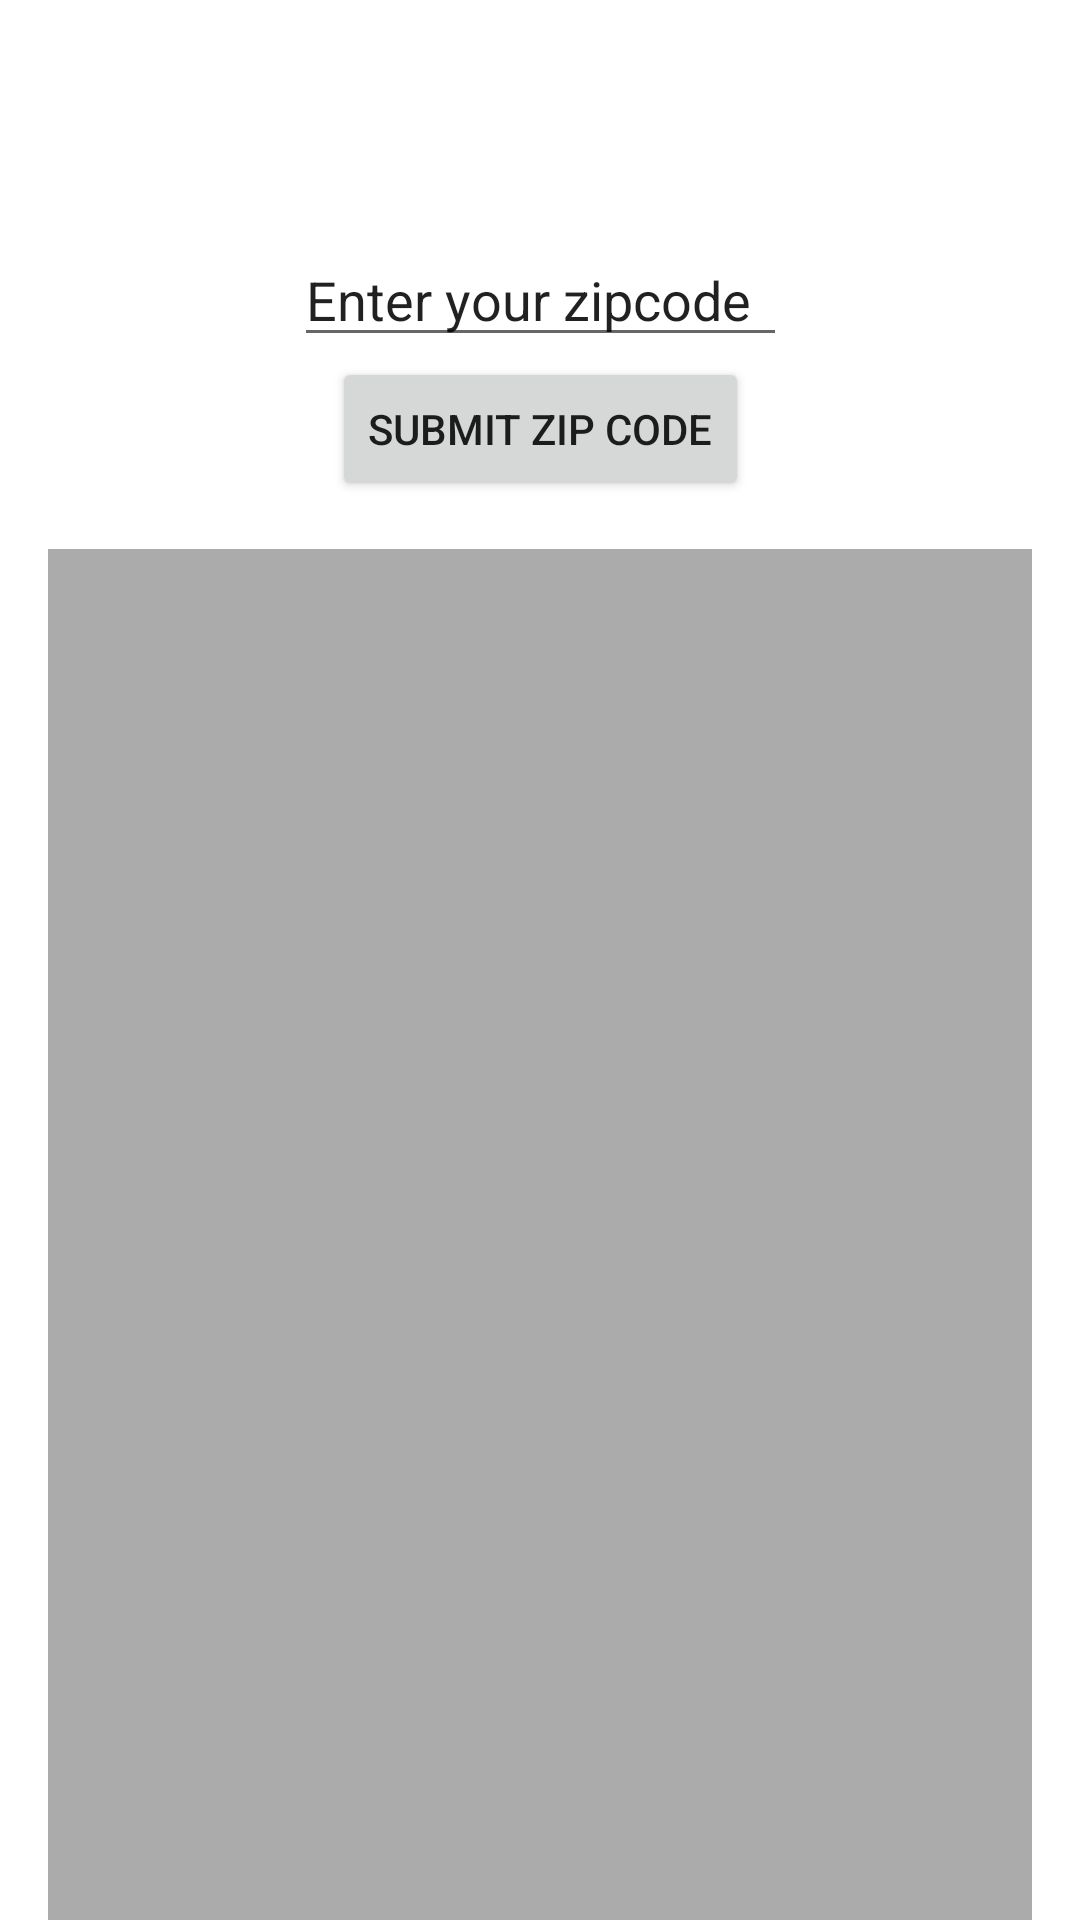

Layout XML and referenced resources for this Android screen:
<!-- AndroidManifest.xml: application theme Theme.AD340 -->
<!-- res/layout/activity_main.xml -->
<?xml version="1.0" encoding="utf-8"?>
<androidx.constraintlayout.widget.ConstraintLayout xmlns:android="http://schemas.android.com/apk/res/android"
    xmlns:app="http://schemas.android.com/apk/res-auto"
    xmlns:tools="http://schemas.android.com/tools"
    android:layout_width="match_parent"
    android:layout_height="match_parent"
    tools:context=".MainActivity">


    <EditText
        android:id="@+id/zipCodeEditText"
        android:layout_width="wrap_content"
        android:layout_height="wrap_content"
        android:hint="Enter your ZIP code"
        android:inputType="number"
        android:text="Enter your zipcode"
        android:textSize="18sp"
        app:layout_constraintBottom_toBottomOf="parent"
        app:layout_constraintEnd_toEndOf="parent"
        app:layout_constraintStart_toStartOf="parent"
        app:layout_constraintTop_toTopOf="parent"
        app:layout_constraintVertical_bias="0.13" />

    <ImageView
        android:id="@+id/iconLocation"
        android:layout_width="@dimen/zipcode_entry_icon_size"
        android:layout_height="@dimen/zipcode_entry_icon_size"
        android:src="@drawable/ic_baseline_location_on_24"
        app:layout_constraintBottom_toBottomOf="@+id/zipCodeEditText"
        app:layout_constraintEnd_toStartOf="@+id/zipCodeEditText"
        app:layout_constraintHorizontal_bias="0.79"
        app:layout_constraintStart_toStartOf="parent"
        app:layout_constraintTop_toTopOf="@+id/zipCodeEditText"
        app:layout_constraintVertical_bias="0.32999998" />

    <Button
        android:id="@+id/ButtonSubmitZipCode"
        android:layout_width="wrap_content"
        android:layout_height="wrap_content"
        android:text="Submit ZIP code"
        app:layout_constraintEnd_toEndOf="parent"
        app:layout_constraintStart_toStartOf="parent"
        app:layout_constraintTop_toBottomOf="@+id/zipCodeEditText" />

    <androidx.recyclerview.widget.RecyclerView
        android:id="@+id/forecastList"
        android:layout_width="0dp"
        android:layout_height="0dp"
        android:layout_marginStart="16dp"
        android:layout_marginTop="16dp"
        android:layout_marginEnd="16dp"
        android:background="#ABABAB"
        app:layout_constraintBottom_toBottomOf="parent"
        app:layout_constraintEnd_toEndOf="parent"
        app:layout_constraintStart_toStartOf="parent"
        app:layout_constraintTop_toBottomOf="@id/ButtonSubmitZipCode" />


</androidx.constraintlayout.widget.ConstraintLayout>
<!-- resources referenced by this layout -->
<resources>
  <style name="Theme.AD340" parent="Theme.MaterialComponents.DayNight.DarkActionBar">
          
          <item name="colorPrimary">@color/colorPrimary</item>
          <item name="colorPrimaryVariant">@color/purple_700</item>
          <item name="colorOnPrimary">@color/white</item>
          
          <item name="colorSecondary">@color/colorPrimaryDark</item>
          <item name="colorSecondaryVariant">@color/teal_700</item>
          <item name="colorOnSecondary">@color/black</item>
          
          <item name="android:statusBarColor" tools:targetApi="l">?attr/colorPrimaryVariant</item>
          
      </style>
  <color name="colorPrimary">#FFC107</color>
  <color name="purple_700">#FF3700B3</color>
  <color name="white">#FFFFFFFF</color>
  <color name="colorPrimaryDark">#FFA000</color>
  <color name="teal_700">#FF018786</color>
  <color name="black">#FF000000</color>
</resources>
